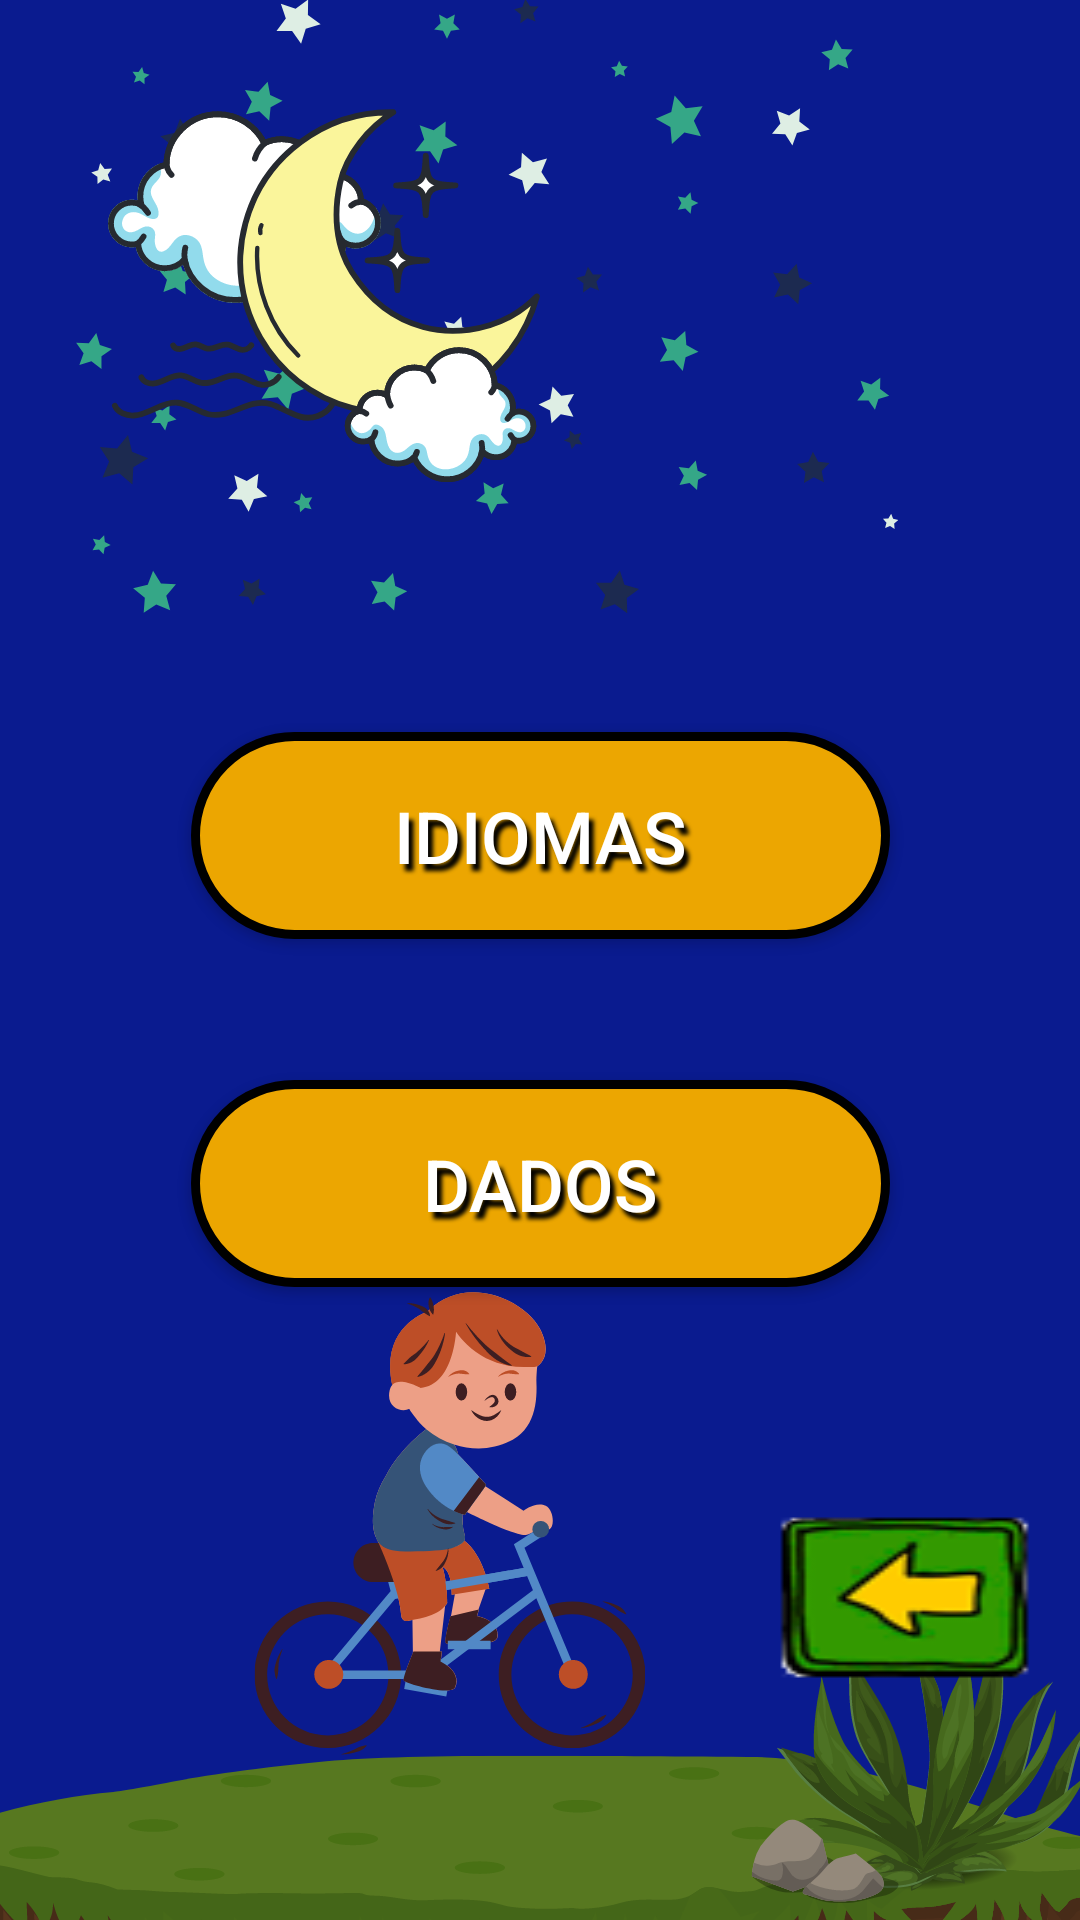

Produce the Android XML layout that renders to this screen, including the resource entries it uses.
<!-- AndroidManifest.xml: application theme Theme.BILUBILU -->
<!-- res/layout/activity_opcoes.xml -->
<?xml version="1.0" encoding="utf-8"?>
<ScrollView xmlns:android="http://schemas.android.com/apk/res/android"
    xmlns:app="http://schemas.android.com/apk/res-auto"
    xmlns:tools="http://schemas.android.com/tools"
    android:layout_height="match_parent"
    android:layout_width="match_parent"
    android:fillViewport="true">

<androidx.constraintlayout.widget.ConstraintLayout
    android:layout_width="match_parent"
    android:layout_height="match_parent">

    <ImageView
        android:id="@+id/imageView3"
        android:layout_width="0dp"
        android:layout_height="0dp"
        android:scaleType="centerCrop"
        app:layout_constraintBottom_toBottomOf="parent"
        app:layout_constraintEnd_toEndOf="parent"
        app:layout_constraintHorizontal_bias="0.0"
        app:layout_constraintStart_toStartOf="parent"
        app:layout_constraintTop_toTopOf="parent"
        app:layout_constraintVertical_bias="0.0"
        app:srcCompat="@drawable/fundo4" />

    <Button
        android:id="@+id/btnIdioma"
        android:layout_width="233dp"
        android:layout_height="69dp"
        android:layout_marginTop="244dp"
        android:background="@drawable/ponto00"
        android:shadowColor="#000000"
        android:shadowDx="5"
        android:shadowDy="7"
        android:shadowRadius="3"
        android:textColor="#FFFFFF"
        android:textSize="24sp"
        android:text="@string/idiomas"
        app:layout_constraintEnd_toEndOf="parent"
        app:layout_constraintStart_toStartOf="parent"
        app:layout_constraintTop_toTopOf="@+id/imageView3" />

    <Button
        android:id="@+id/btnDados"
        android:layout_width="233dp"
        android:layout_height="69dp"
        android:layout_marginTop="47dp"
        android:background="@drawable/ponto00"
        android:shadowColor="#000000"
        android:shadowDx="5"
        android:shadowDy="7"
        android:shadowRadius="3"
        android:text="@string/dados"
        android:textColor="#FFFFFF"
        android:textSize="24sp"
        app:layout_constraintEnd_toEndOf="parent"
        app:layout_constraintStart_toStartOf="parent"
        app:layout_constraintTop_toBottomOf="@+id/btnIdioma" />

    <Button
        android:id="@+id/btnVoltar6"
        android:layout_width="wrap_content"
        android:layout_height="wrap_content"
        android:layout_marginTop="76dp"
        android:layout_marginEnd="16dp"
        android:layout_marginRight="16dp"
        android:background="@drawable/voltar"
        app:layout_constraintEnd_toEndOf="parent"
        app:layout_constraintTop_toBottomOf="@+id/btnDados" />


</androidx.constraintlayout.widget.ConstraintLayout>
</ScrollView>
<!-- resources referenced by this layout -->
<resources>
  <!-- drawable fundo4: png bitmap (drawable, 173131 bytes) -->
  <!-- drawable ponto00 (drawable) -->
  <?xml version="1.0" encoding="utf-8"?>
  <selector xmlns:android="http://schemas.android.com/apk/res/android">
      <item
          android:state_pressed="true"
          android:drawable="@drawable/ponto"/>
      <item android:drawable="@drawable/ponto01"/>
  </selector>
  <!-- drawable voltar (drawable) -->
  <?xml version="1.0" encoding="utf-8"?>
  <selector xmlns:android="http://schemas.android.com/apk/res/android" >
      <item
          android:state_pressed="true"
          android:drawable="@drawable/botao_voltar_1"/>
      <item android:drawable="@drawable/botao_voltar"/>
  </selector>
  <string name="dados">Dados</string>
  <string name="idiomas">IDIOMAS</string>
  <style name="Theme.BILUBILU" parent="Theme.MaterialComponents.DayNight.NoActionBar.Bridge">
  
          
          <item name="colorPrimary">@color/purple_500</item>
          <item name="colorPrimaryVariant">@color/purple_700</item>
          <item name="colorOnPrimary">@color/white</item>
          
          <item name="colorSecondary">@color/teal_200</item>
          <item name="colorSecondaryVariant">@color/teal_700</item>
          <item name="colorOnSecondary">@color/black</item>
          
          <item name="android:statusBarColor" tools:targetApi="l">?attr/colorPrimaryVariant</item>
          
      </style>
  <!-- drawable ponto (drawable) -->
  <?xml version="1.0" encoding="utf-8"?>
  <shape xmlns:android="http://schemas.android.com/apk/res/android" android:shape="rectangle" >
      <corners
          android:radius="100dp"
          />
      <solid
          android:color="#B68001"
          />
      <padding
          android:left="0dp"
          android:top="0dp"
          android:right="0dp"
          android:bottom="0dp"
          />
      <size
          android:width="238dp"
          android:height="60dp"
          />
      <stroke
          android:width="3dp"
          android:color="#000000"
          />
  </shape>
  <!-- drawable ponto01 (drawable) -->
  <?xml version="1.0" encoding="utf-8"?>
  <shape xmlns:android="http://schemas.android.com/apk/res/android" android:shape="rectangle" >
      <corners
          android:radius="100dp"
          />
      <solid
          android:color="#ECA601"
          />
      <padding
          android:left="0dp"
          android:top="0dp"
          android:right="0dp"
          android:bottom="0dp"
          />
      <size
          android:width="238dp"
          android:height="60dp"
          />
      <stroke
          android:width="3dp"
          android:color="#000000"
          />
  </shape>
  <!-- drawable botao_voltar_1: png bitmap (drawable, 2753 bytes) -->
  <!-- drawable botao_voltar: png bitmap (drawable, 4450 bytes) -->
  <color name="purple_500">#FF6200EE</color>
  <color name="purple_700">#FF3700B3</color>
  <color name="white">#FFFFFFFF</color>
  <color name="teal_200">#FF03DAC5</color>
  <color name="teal_700">#FF018786</color>
  <color name="black">#FF000000</color>
</resources>
